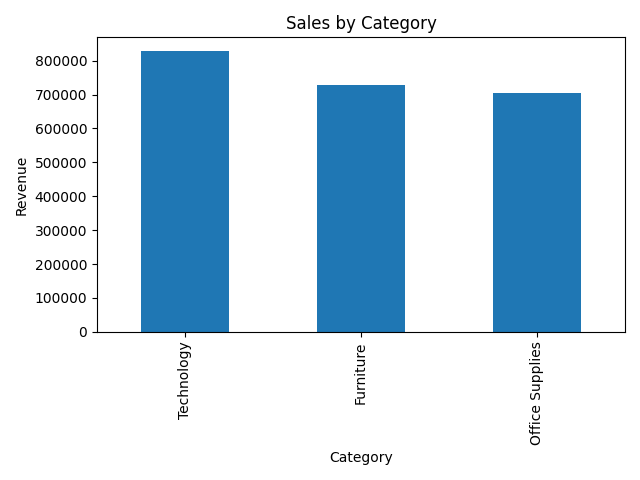

Data behind this chart, as committed beside it:
Category, Category Sales
Technology, 827456
Furniture, 728659
Office Supplies, 705422
